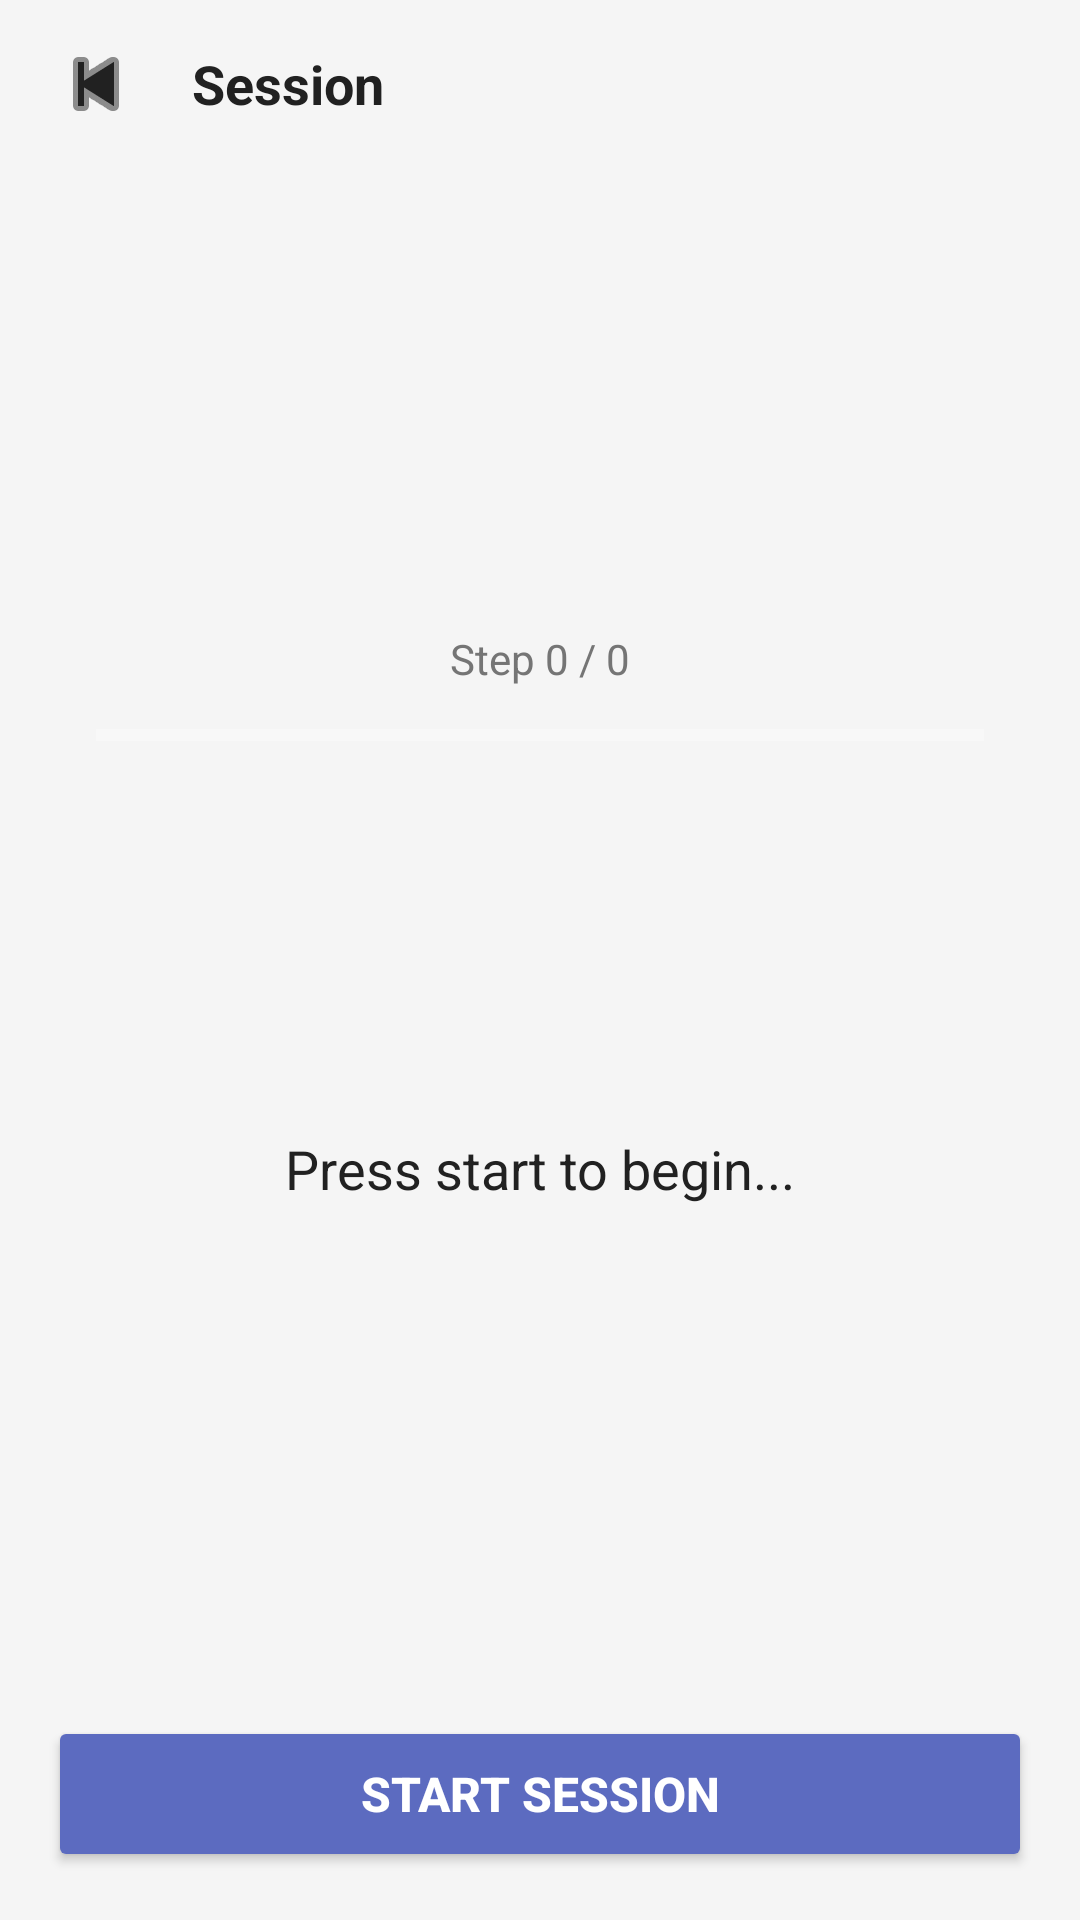

Reconstruct the res/layout file that produces this screen, plus the resources it refers to.
<!-- AndroidManifest.xml: application theme AppTheme -->
<!-- res/layout/activity_relax_session.xml -->
<?xml version="1.0" encoding="utf-8"?>
<LinearLayout xmlns:android="http://schemas.android.com/apk/res/android"
    xmlns:app="http://schemas.android.com/apk/res-auto"
    android:layout_width="match_parent"
    android:layout_height="match_parent"
    android:orientation="vertical"
    android:background="@color/bg_session">

    <LinearLayout
        android:layout_width="match_parent"
        android:layout_height="56dp"
        android:orientation="horizontal"
        android:gravity="center_vertical"
        android:paddingStart="8dp">
        <ImageButton
            android:id="@+id/btnBack"
            android:layout_width="48dp"
            android:layout_height="48dp"
            android:src="@android:drawable/ic_media_previous"
            android:background="?attr/selectableItemBackgroundBorderless"
            android:tint="@color/text_primary"/>
        <TextView
            android:id="@+id/tvSessionTitle"
            android:layout_width="wrap_content"
            android:layout_height="wrap_content"
            android:text="Session"
            android:textSize="18sp"
            android:textStyle="bold"
            android:textColor="@color/text_primary"
            android:layout_marginStart="8dp"/>
    </LinearLayout>

    <LinearLayout
        android:id="@+id/sessionLayout"
        android:layout_width="match_parent"
        android:layout_height="0dp"
        android:layout_weight="1"
        android:orientation="vertical"
        android:gravity="center"
        android:padding="32dp">

        <TextView
            android:id="@+id/tvStepProgress"
            android:layout_width="wrap_content"
            android:layout_height="wrap_content"
            android:text="Step 0 / 0"
            android:textSize="14sp"
            android:textColor="@color/text_secondary"
            android:layout_marginBottom="12dp"/>

        <ProgressBar
            android:id="@+id/progressSession"
            style="?android:attr/progressBarStyleHorizontal"
            android:layout_width="match_parent"
            android:layout_height="8dp"
            android:progressTint="@color/primary"
            android:progressBackgroundTint="@color/card_bg"
            android:layout_marginBottom="40dp"/>

        <TextView
            android:id="@+id/tvSessionTimer"
            android:layout_width="wrap_content"
            android:layout_height="wrap_content"
            android:text=""
            android:textSize="48sp"
            android:textStyle="bold"
            android:textColor="@color/primary"
            android:layout_marginBottom="24dp"/>

        <TextView
            android:id="@+id/tvStep"
            android:layout_width="match_parent"
            android:layout_height="wrap_content"
            android:text="Press start to begin..."
            android:textSize="18sp"
            android:textColor="@color/text_primary"
            android:gravity="center"
            android:lineSpacingMultiplier="1.4"/>

    </LinearLayout>

    <LinearLayout
        android:layout_width="match_parent"
        android:layout_height="wrap_content"
        android:orientation="vertical"
        android:padding="16dp">

        <Button
            android:id="@+id/btnStartSession"
            android:layout_width="match_parent"
            android:layout_height="52dp"
            android:text="Start Session"
            android:backgroundTint="@color/primary"
            android:textColor="#FFFFFF"
            android:textStyle="bold"
            android:textSize="16sp"/>

        <Button
            android:id="@+id/btnNext"
            android:layout_width="match_parent"
            android:layout_height="52dp"
            android:text="Next →"
            android:backgroundTint="@color/card_bg"
            android:textColor="@color/text_primary"
            android:textSize="16sp"
            android:visibility="gone"/>
    </LinearLayout>

</LinearLayout>
<!-- resources referenced by this layout -->
<resources>
  <color name="bg_session">#F5F5F5</color>
  <color name="card_bg">#FFFFFF</color>
  <color name="primary">#5C6BC0</color>
  <color name="text_primary">#212121</color>
  <color name="text_secondary">#757575</color>
  <style name="AppTheme" parent="Theme.MaterialComponents.Light.NoActionBar">
          <item name="colorPrimary">@color/primary</item>
          <item name="colorPrimaryDark">@color/primary_dark</item>
          <item name="colorAccent">@color/accent</item>
          <item name="android:windowBackground">@color/bg_main</item>
          <item name="android:statusBarColor">@color/primary_dark</item>
      </style>
  <color name="primary_dark">#3949AB</color>
  <color name="accent">#66BB6A</color>
  <color name="bg_main">#F5F5F5</color>
</resources>
